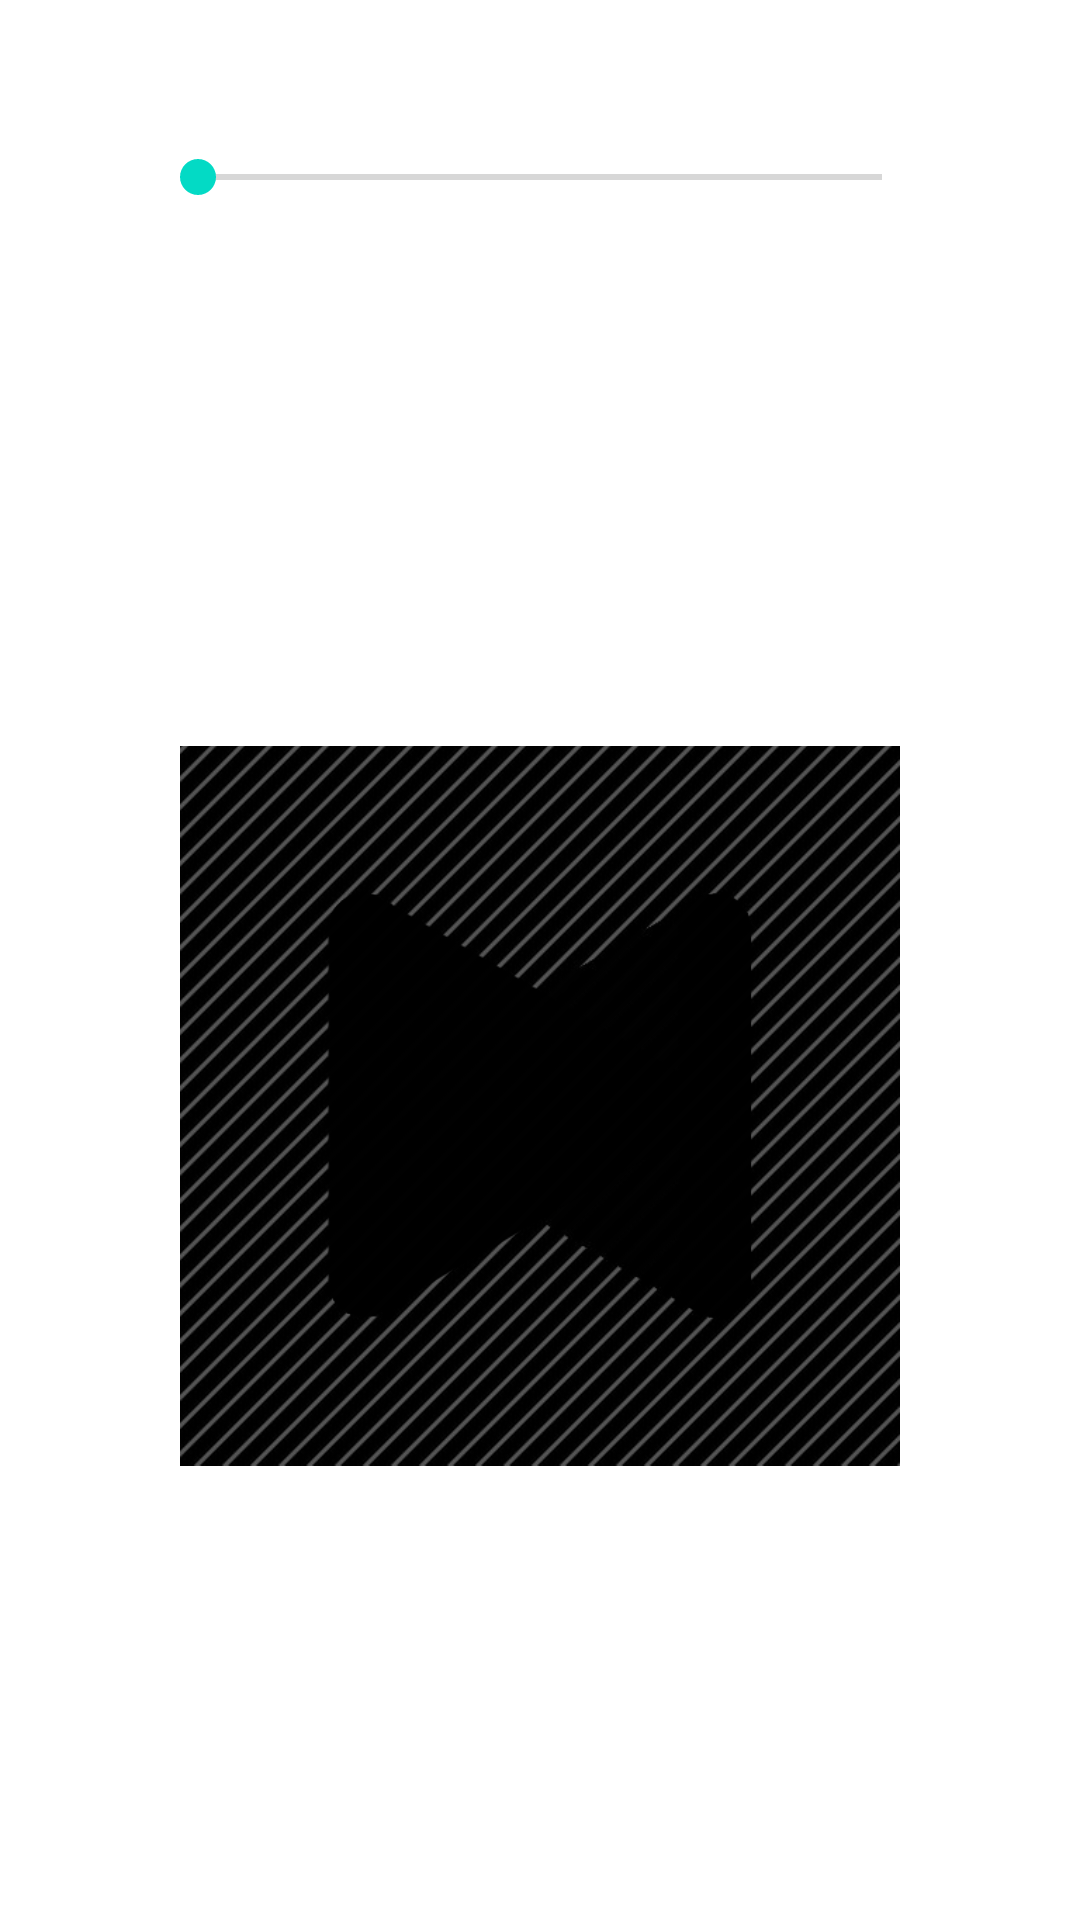

Write the Android layout XML for this screen, with the resource values it uses.
<!-- AndroidManifest.xml: application theme Theme.MusicPlayer_18011071 -->
<!-- res/layout/activity_player.xml -->
<?xml version="1.0" encoding="utf-8"?>
<RelativeLayout xmlns:android="http://schemas.android.com/apk/res/android"
    xmlns:app="http://schemas.android.com/apk/res-auto"
    xmlns:tools="http://schemas.android.com/tools"
    android:layout_width="match_parent"
    android:layout_height="match_parent"
    android:background="@drawable/background2"
    tools:context=".PlayerActivity">

  <TextView
      android:layout_width="match_parent"
      android:layout_height="wrap_content"
      android:id="@+id/song_title"
      android:text="Title of the song"
      android:singleLine="true"
      android:ellipsize="marquee"
      android:textColor="@color/white"
      android:textSize="20dp"
      android:layout_margin="20dp"
      android:padding="20dp"
      />

  <ImageView
      android:layout_width="240dp"
      android:layout_height="240dp"
      android:id="@+id/music_icon_big"
      android:layout_centerHorizontal="true"
      android:padding="20dp"
      android:layout_above="@id/controls"
      android:src="@drawable/defaultartjpg"/>

  <RelativeLayout
      android:layout_width="match_parent"
      android:layout_height="wrap_content"
      android:layout_alignParentBottom="true"
      android:id="@+id/controls"
      android:padding="40dp">

    <SeekBar
        android:layout_width="match_parent"
        android:layout_height="wrap_content"
        android:id="@+id/seek_bar"
        android:layout_margin="10dp"
        android:backgroundTint="@color/white"/>

    <TextView
        android:layout_width="wrap_content"
        android:layout_height="wrap_content"
        android:id="@+id/current_time"
        android:layout_below="@id/seek_bar"
        android:text="0:00"
        android:layout_alignParentStart="true"
        android:textColor="@color/white"
        android:layout_margin="20dp"/>
    <TextView
        android:layout_width="wrap_content"
        android:layout_height="wrap_content"
        android:layout_below="@id/seek_bar"
        android:id="@+id/total_time"
        android:text="0:00"
        android:layout_alignParentEnd="true"
        android:textColor="@color/white"
        android:layout_margin="20dp"/>

    <RelativeLayout
        android:layout_width="match_parent"
        android:layout_height="wrap_content"
        android:layout_below="@id/total_time"
        android:padding="20dp">

      <ImageView
          android:layout_width="wrap_content"
          android:layout_height="wrap_content"
          android:src="@drawable/previous"
          android:layout_centerVertical="true"
          android:layout_alignParentStart="true"
          android:id="@+id/previous"/>
      <ImageView
          android:layout_width="wrap_content"
          android:layout_height="wrap_content"
          android:src="@drawable/forward"
          android:layout_centerVertical="true"
          android:layout_alignParentEnd="true"
          android:id="@+id/next"/>

      <ImageView
          android:id="@+id/pause_play"
          android:layout_width="wrap_content"
          android:layout_height="wrap_content"
          android:layout_centerInParent="true"
          android:src="@drawable/pause" />

    </RelativeLayout>

  </RelativeLayout>

</RelativeLayout>
<!-- resources referenced by this layout -->
<resources>
  <!-- drawable defaultartjpg: jpg bitmap (drawable-v24, 21974 bytes) -->
  <!-- drawable forward: png bitmap (drawable-v24, 3600 bytes) -->
  <!-- drawable previous: jpg bitmap (drawable-v24, 119621 bytes) -->
  <style name="Theme.MusicPlayer_18011071" parent="Theme.MaterialComponents.DayNight.NoActionBar">
          
          <item name="colorPrimary">@color/purple_500</item>
          <item name="colorPrimaryVariant">@color/purple_700</item>
          <item name="colorOnPrimary">@color/white</item>
          
          <item name="colorSecondary">@color/teal_200</item>
          <item name="colorSecondaryVariant">@color/teal_700</item>
          <item name="colorOnSecondary">@color/black</item>
          
          <item name="android:statusBarColor" tools:targetApi="l">?attr/colorPrimaryVariant</item>
          
      </style>
  <!-- not gathered from this repository: default colours our renderer supplied (Android Studio template values) -->
  <color name="purple_500">#FF6200EE</color>
  <color name="purple_700">#FF3700B3</color>
  <color name="teal_200">#FF03DAC5</color>
  <color name="teal_700">#FF018786</color>
  <color name="black">#FF000000</color>
  <color name="white">#FFFFFFFF</color>
</resources>
